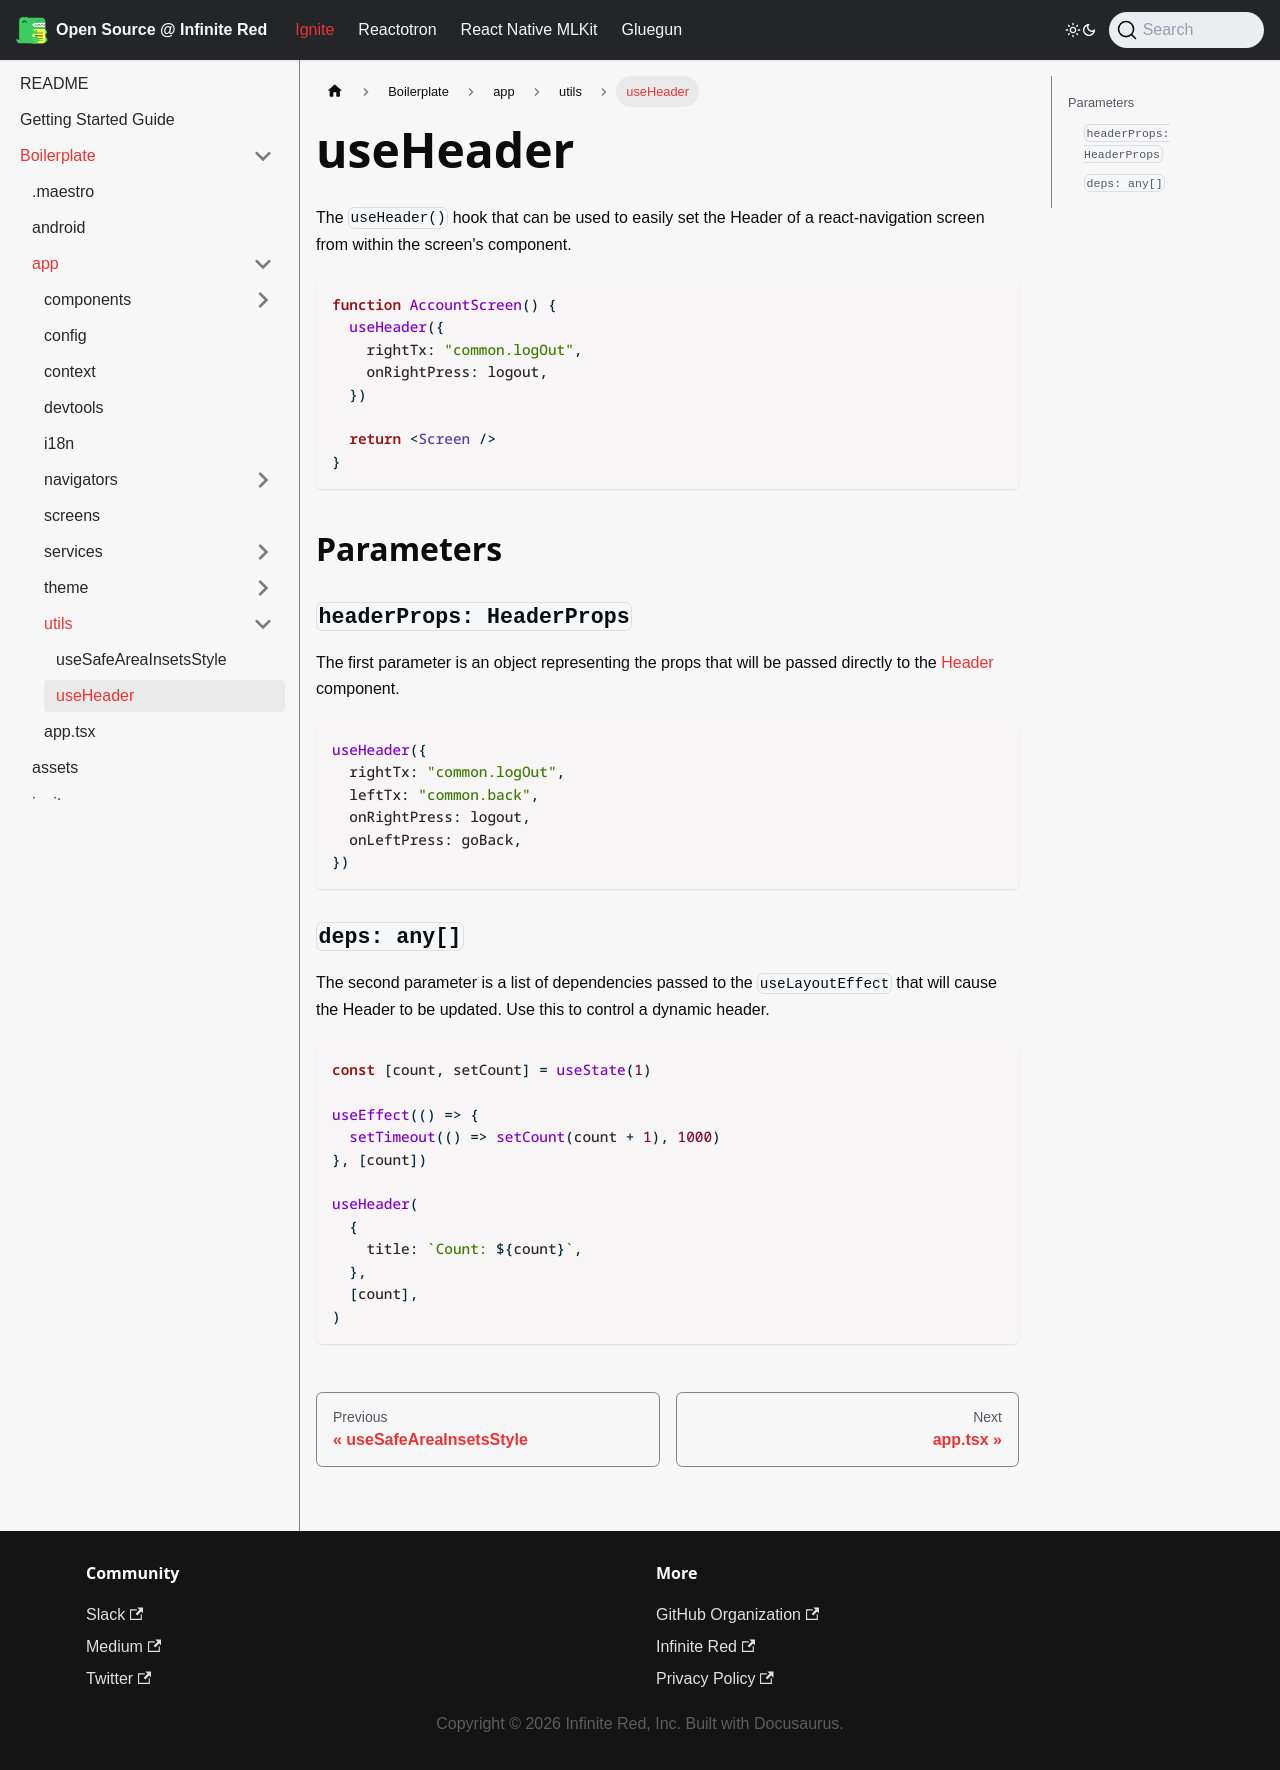

repository: infinitered/ir-docs · page: ignite-cli/boilerplate/app/utils/useHeader.tsx/index.html · generator: docusaurus

---
sidebar_position: 30
---

# useHeader

The `useHeader()` hook that can be used to easily set the Header of a react-navigation screen from within the screen's component.

```tsx
function AccountScreen() {
  useHeader({
    rightTx: "common.logOut",
    onRightPress: logout,
  })

  return <Screen />
}
```

## Parameters

### `headerProps: HeaderProps`

The first parameter is an object representing the props that will be passed directly to the [Header](../components/Header.md) component.

```tsx
useHeader({
  rightTx: "common.logOut",
  leftTx: "common.back",
  onRightPress: logout,
  onLeftPress: goBack,
})
```

### `deps: any[]`

The second parameter is a list of dependencies passed to the `useLayoutEffect` that will cause the Header to be updated. Use this to control a dynamic header.

```tsx
const [count, setCount] = useState(1)

useEffect(() => {
  setTimeout(() => setCount(count + 1), 1000)
}, [count])

useHeader(
  {
    title: `Count: ${count}`,
  },
  [count],
)
```
